Run: headless pygame with SDL's dummy video driver; simulated clock (each Clock.tick advances the game by its frame time, no real sleeping); random seed 0; keys injected as events and as key.get_pressed() state; no mouse input.
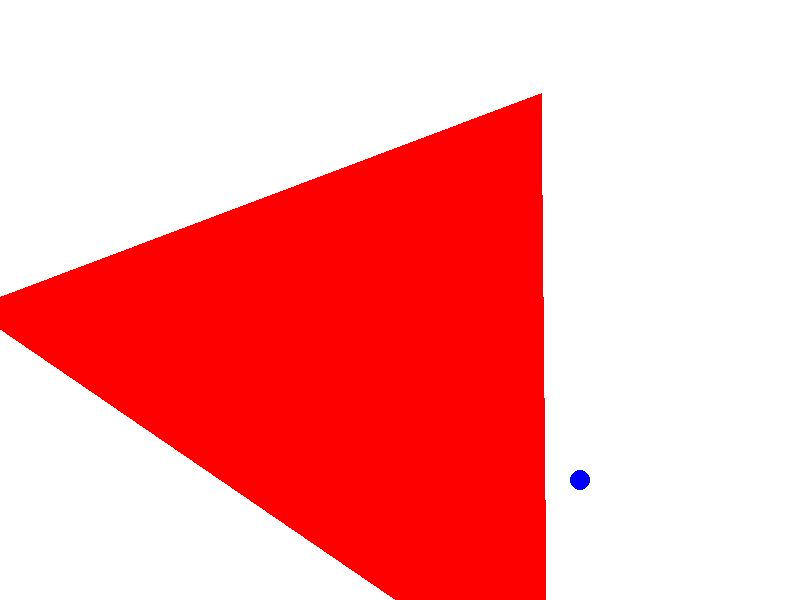
Frame 1 of 4 · flips 1–60 · no input
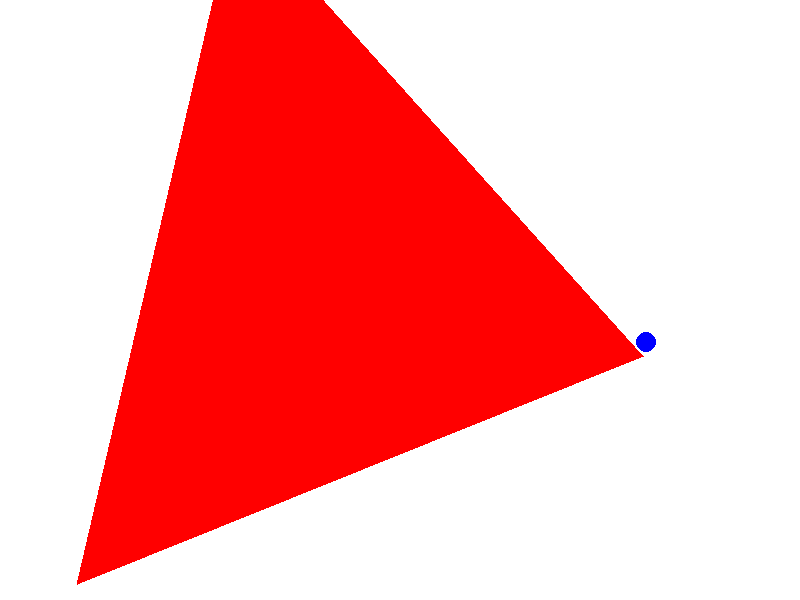
Frame 2 of 4 · flips 61–180 · tapped SPACE, RETURN · held RIGHT (→), D
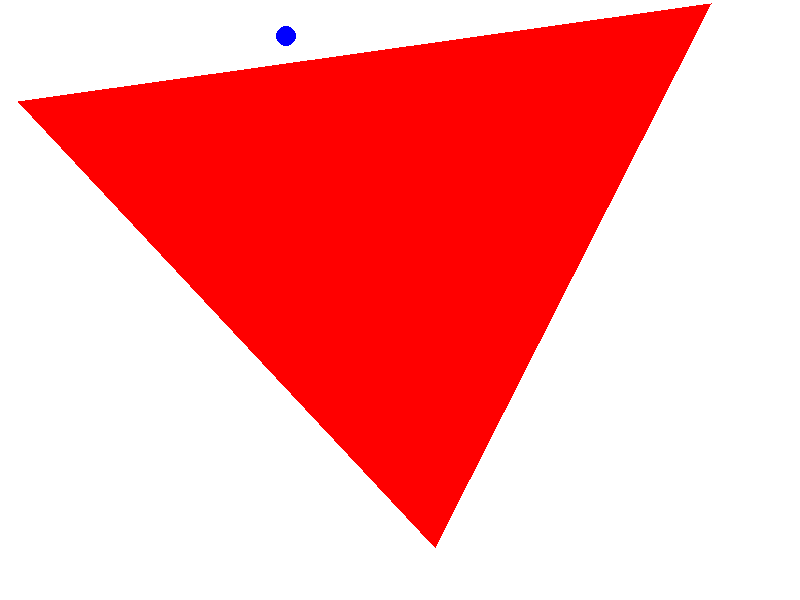
Frame 3 of 4 · flips 181–300 · held DOWN (↓), S
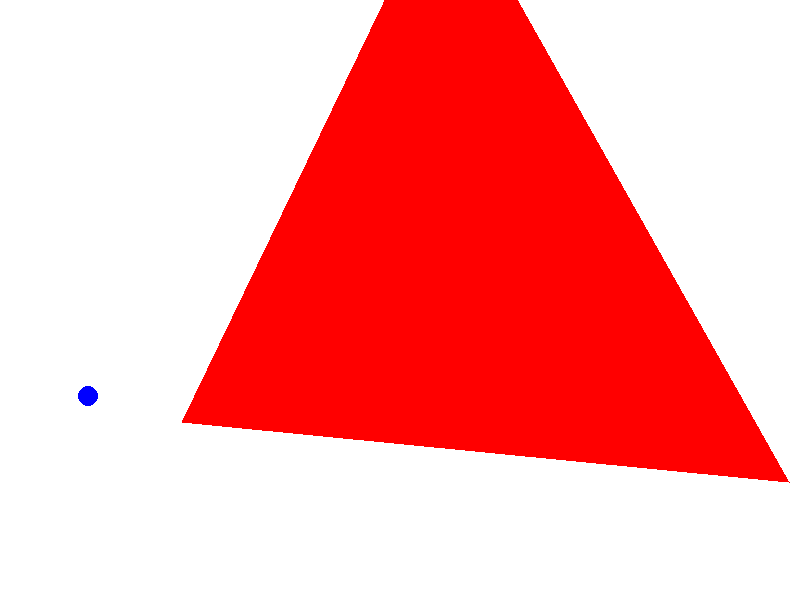
Frame 4 of 4 · flips 301–420 · held LEFT (←), A, UP (↑), W

The pygame program that drew these frames:

import pygame
import math
import sys

# Window dimensions
WIDTH, HEIGHT = 800, 600

# Colors
RED = (255, 0, 0)
WHITE = (255, 255, 255)

# Ball properties
BALL_RADIUS = 10
ball_x, ball_y = WIDTH // 2, HEIGHT // 2
ball_vx, ball_vy = 3, 3

# Triangle properties
triangle_points = [
    (WIDTH // 2, 50),
    (50, HEIGHT - 50),
    (WIDTH - 50, HEIGHT - 50)
]

# Rotation angle
angle = 0

# Pygame initialization
pygame.init()
screen = pygame.display.set_mode((WIDTH, HEIGHT))
clock = pygame.time.Clock()

def rotate_point(point, center, angle):
    x, y = point
    cx, cy = center
    new_x = cx + (x - cx) * math.cos(angle) - (y - cy) * math.sin(angle)
    new_y = cy + (x - cx) * math.sin(angle) + (y - cy) * math.cos(angle)
    return new_x, new_y

def check_collision(ball_x, ball_y, triangle_points):
    # Simple collision detection using triangle's bounding box
    for point in triangle_points:
        if (point[0] - BALL_RADIUS < ball_x < point[0] + BALL_RADIUS and
            point[1] - BALL_RADIUS < ball_y < point[1] + BALL_RADIUS):
            return True
    return False

def check_edge_collision(ball_x, ball_y, triangle_points):
    # Check collision with each edge of the triangle
    for i in range(3):
        x1, y1 = triangle_points[i]
        x2, y2 = triangle_points[(i + 1) % 3]
        if ((ball_x - x1) * (y2 - y1) - (ball_y - y1) * (x2 - x1)) * ((ball_x - x1) * (y2 - y1) - (ball_y - y1) * (x2 - x1)) < 0:
            return True
    return False

def main():
    global ball_x, ball_y, ball_vx, ball_vy, angle
    running = True
    while running:
        for event in pygame.event.get():
            if event.type == pygame.QUIT:
                running = False

        # Move ball
        ball_x += ball_vx
        ball_y += ball_vy

        # Bounce off edges
        if ball_x - BALL_RADIUS < 0 or ball_x + BALL_RADIUS > WIDTH:
            ball_vx *= -1
        if ball_y - BALL_RADIUS < 0 or ball_y + BALL_RADIUS > HEIGHT:
            ball_vy *= -1

        # Rotate triangle
        angle += 0.01

        # Check collision with triangle
        rotated_triangle_points = []
        for point in triangle_points:
            new_x = point[0] - WIDTH // 2
            new_y = point[1] - HEIGHT // 2
            rotated_x = new_x * math.cos(angle) - new_y * math.sin(angle) + WIDTH // 2
            rotated_y = new_x * math.sin(angle) + new_y * math.cos(angle) + HEIGHT // 2
            rotated_triangle_points.append((rotated_x, rotated_y))

        # Draw everything
        screen.fill(WHITE)
        pygame.draw.polygon(screen, RED, rotated_triangle_points)
        pygame.draw.circle(screen, (0, 0, 255), (int(ball_x), int(ball_y)), BALL_RADIUS)
        pygame.display.flip()

        clock.tick(60)

    pygame.quit()
    sys.exit()

if __name__ == "__main__":
    main()
